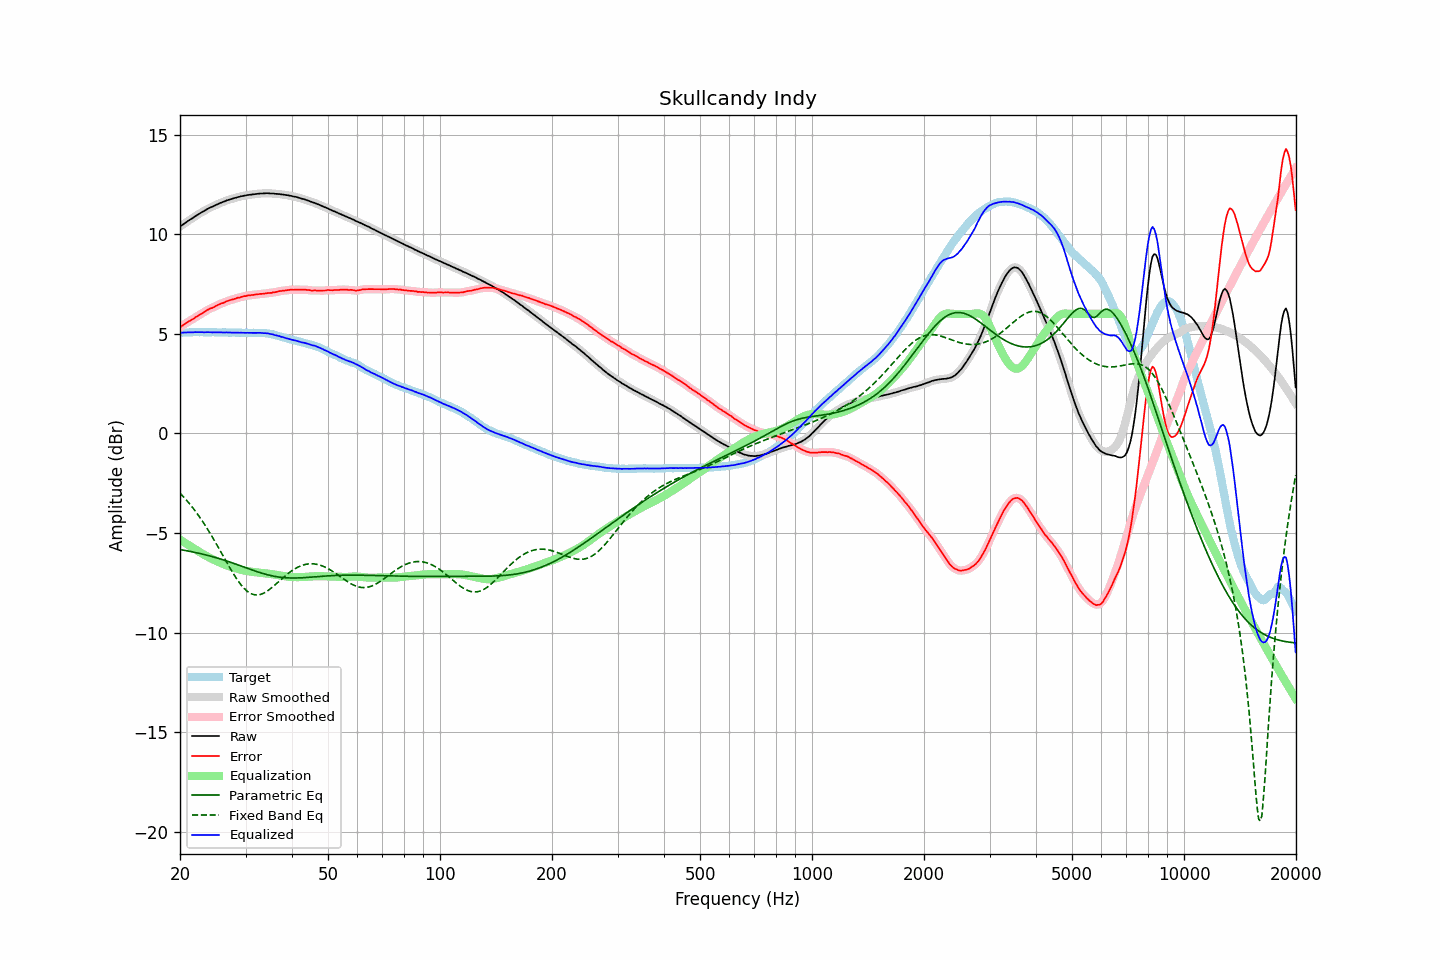

The data file committed next to this chart (first rows):
frequency, raw, error, smoothed, error_smoothed, equalization, parametric_eq, fixed_band_eq, equalized_raw, equalized_smoothed, target
20.00, 10.38, 5.32, 10.38, 5.32, -5.33, -5.83, -3.00, 5.05, 5.05, 5.05
20.20, 10.44, 5.39, 10.44, 5.38, -5.38, -5.85, -3.08, 5.05, 5.06, 5.05
20.40, 10.50, 5.44, 10.50, 5.44, -5.44, -5.86, -3.17, 5.06, 5.06, 5.06
20.61, 10.56, 5.49, 10.56, 5.49, -5.49, -5.88, -3.26, 5.07, 5.07, 5.06
20.81, 10.61, 5.55, 10.61, 5.55, -5.54, -5.89, -3.35, 5.07, 5.07, 5.06
21.02, 10.67, 5.61, 10.67, 5.60, -5.59, -5.91, -3.44, 5.07, 5.07, 5.06
21.23, 10.72, 5.65, 10.72, 5.65, -5.65, -5.92, -3.54, 5.07, 5.07, 5.07
21.44, 10.77, 5.69, 10.77, 5.69, -5.70, -5.94, -3.64, 5.07, 5.07, 5.08
21.66, 10.82, 5.74, 10.82, 5.74, -5.75, -5.95, -3.74, 5.07, 5.08, 5.08
21.87, 10.88, 5.79, 10.88, 5.79, -5.79, -5.97, -3.85, 5.09, 5.08, 5.09
22.09, 10.93, 5.85, 10.93, 5.84, -5.84, -5.99, -3.95, 5.09, 5.09, 5.08
22.31, 10.98, 5.89, 10.98, 5.90, -5.89, -6.01, -4.07, 5.09, 5.09, 5.09
22.54, 11.03, 5.95, 11.03, 5.95, -5.95, -6.02, -4.18, 5.08, 5.09, 5.08
22.76, 11.08, 5.99, 11.08, 5.99, -6.00, -6.04, -4.30, 5.08, 5.08, 5.09
22.99, 11.13, 6.04, 11.13, 6.04, -6.05, -6.06, -4.41, 5.08, 5.08, 5.09
23.22, 11.17, 6.09, 11.17, 6.09, -6.10, -6.08, -4.54, 5.07, 5.08, 5.08
23.45, 11.22, 6.14, 11.22, 6.14, -6.14, -6.10, -4.66, 5.08, 5.08, 5.08
23.69, 11.27, 6.19, 11.27, 6.19, -6.18, -6.12, -4.79, 5.08, 5.08, 5.07
23.92, 11.31, 6.24, 11.31, 6.24, -6.23, -6.14, -4.92, 5.08, 5.08, 5.07
24.16, 11.35, 6.28, 11.35, 6.27, -6.27, -6.17, -5.05, 5.08, 5.08, 5.07
24.40, 11.38, 6.30, 11.38, 6.30, -6.31, -6.19, -5.19, 5.07, 5.07, 5.08
24.65, 11.42, 6.34, 11.42, 6.34, -6.35, -6.21, -5.33, 5.07, 5.07, 5.08
24.89, 11.46, 6.38, 11.46, 6.38, -6.39, -6.23, -5.46, 5.07, 5.07, 5.08
25.14, 11.50, 6.43, 11.50, 6.42, -6.42, -6.26, -5.61, 5.08, 5.08, 5.07
25.39, 11.53, 6.46, 11.53, 6.47, -6.46, -6.28, -5.75, 5.07, 5.08, 5.07
25.65, 11.57, 6.50, 11.57, 6.50, -6.49, -6.30, -5.89, 5.07, 5.07, 5.07
25.91, 11.60, 6.53, 11.60, 6.53, -6.53, -6.33, -6.04, 5.07, 5.07, 5.07
26.16, 11.63, 6.55, 11.63, 6.56, -6.56, -6.35, -6.18, 5.07, 5.07, 5.08
26.43, 11.66, 6.58, 11.66, 6.59, -6.60, -6.38, -6.32, 5.06, 5.07, 5.07
26.69, 11.70, 6.64, 11.69, 6.63, -6.63, -6.41, -6.47, 5.07, 5.07, 5.06
26.96, 11.72, 6.66, 11.72, 6.66, -6.65, -6.43, -6.61, 5.06, 5.07, 5.06
27.23, 11.75, 6.69, 11.75, 6.69, -6.68, -6.46, -6.75, 5.07, 5.07, 5.06
27.50, 11.77, 6.71, 11.77, 6.71, -6.71, -6.49, -6.89, 5.06, 5.06, 5.06
27.77, 11.80, 6.73, 11.80, 6.73, -6.74, -6.52, -7.02, 5.06, 5.06, 5.07
28.05, 11.82, 6.75, 11.82, 6.76, -6.76, -6.54, -7.15, 5.06, 5.06, 5.07
28.33, 11.84, 6.78, 11.84, 6.78, -6.78, -6.57, -7.27, 5.06, 5.06, 5.05
28.62, 11.87, 6.82, 11.86, 6.81, -6.81, -6.60, -7.39, 5.06, 5.06, 5.05
28.90, 11.88, 6.82, 11.88, 6.83, -6.83, -6.63, -7.50, 5.05, 5.06, 5.06
29.19, 11.91, 6.85, 11.90, 6.85, -6.85, -6.66, -7.61, 5.06, 5.06, 5.06
29.48, 11.92, 6.87, 11.92, 6.87, -6.87, -6.69, -7.70, 5.05, 5.05, 5.05
29.78, 11.94, 6.89, 11.94, 6.89, -6.89, -6.72, -7.79, 5.05, 5.05, 5.05
30.08, 11.95, 6.89, 11.95, 6.90, -6.90, -6.75, -7.87, 5.05, 5.05, 5.05
30.38, 11.97, 6.93, 11.97, 6.92, -6.92, -6.78, -7.94, 5.05, 5.05, 5.04
30.68, 11.98, 6.93, 11.98, 6.93, -6.93, -6.81, -7.99, 5.05, 5.05, 5.05
30.99, 11.99, 6.94, 11.99, 6.94, -6.94, -6.83, -8.04, 5.05, 5.05, 5.05
31.30, 12.00, 6.95, 12.00, 6.95, -6.95, -6.86, -8.07, 5.05, 5.05, 5.05
31.61, 12.01, 6.96, 12.01, 6.96, -6.96, -6.89, -8.10, 5.05, 5.05, 5.05
31.93, 12.02, 6.98, 12.02, 6.97, -6.97, -6.92, -8.11, 5.05, 5.05, 5.04
32.24, 12.03, 6.98, 12.03, 6.98, -6.98, -6.95, -8.12, 5.05, 5.05, 5.05
32.57, 12.04, 6.99, 12.04, 6.99, -6.99, -6.97, -8.10, 5.05, 5.05, 5.05
32.89, 12.05, 7.01, 12.05, 7.00, -7.00, -7.00, -8.09, 5.05, 5.05, 5.04
33.22, 12.05, 7.01, 12.05, 7.01, -7.01, -7.02, -8.06, 5.04, 5.04, 5.04
33.55, 12.05, 7.01, 12.05, 7.01, -7.02, -7.05, -8.03, 5.03, 5.04, 5.04
33.89, 12.06, 7.02, 12.06, 7.02, -7.03, -7.07, -7.98, 5.03, 5.03, 5.04
34.23, 12.06, 7.04, 12.06, 7.04, -7.03, -7.09, -7.93, 5.02, 5.02, 5.02
34.57, 12.06, 7.05, 12.06, 7.04, -7.04, -7.11, -7.88, 5.02, 5.01, 5.01
34.92, 12.05, 7.05, 12.05, 7.06, -7.05, -7.13, -7.82, 4.99, 5.00, 5.00
35.27, 12.05, 7.06, 12.05, 7.06, -7.07, -7.15, -7.75, 4.98, 4.98, 4.99
35.62, 12.05, 7.09, 12.04, 7.08, -7.08, -7.17, -7.69, 4.97, 4.96, 4.96
35.97, 12.03, 7.08, 12.04, 7.09, -7.09, -7.18, -7.62, 4.93, 4.94, 4.95
... 635 more rows
